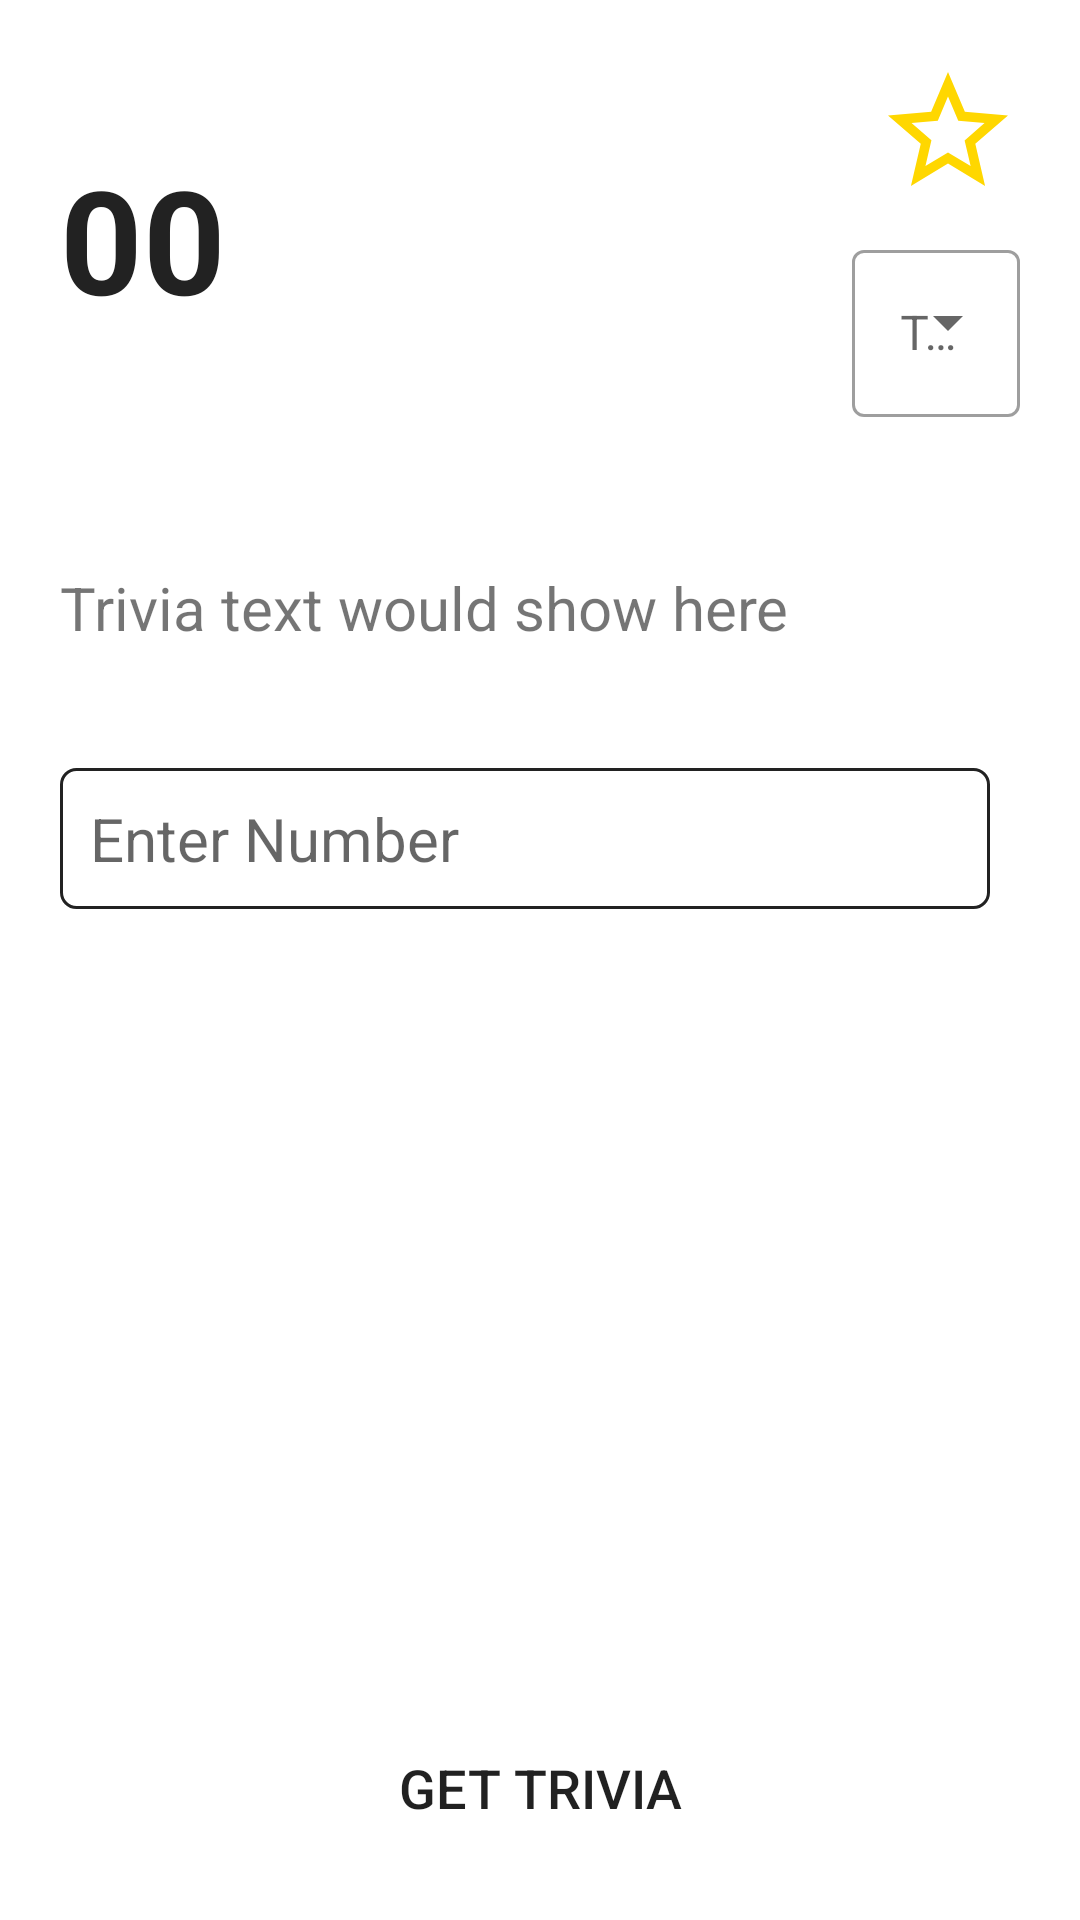

Here is an Android app screen rendered from its layout file. Give the layout XML and the strings, colors and styles it references.
<!-- AndroidManifest.xml: application theme Theme.TriviaApp -->
<!-- res/layout/fragment_numbers.xml -->
<?xml version="1.0" encoding="utf-8"?>
<androidx.constraintlayout.widget.ConstraintLayout xmlns:android="http://schemas.android.com/apk/res/android"
    xmlns:app="http://schemas.android.com/apk/res-auto"
    xmlns:tools="http://schemas.android.com/tools"
    android:layout_width="match_parent"
    android:layout_height="match_parent"
    android:padding="20dp"
    tools:context=".features.numbers.presentation.fragments.NumbersFragment">

    <TextView
        android:id="@+id/number"
        android:layout_width="0dp"
        android:layout_height="wrap_content"
        android:text="@string/default_number"
        android:textColor="@color/black2"
        android:textSize="@dimen/text_size_xxxl"
        android:textStyle="bold"
        android:layout_marginEnd="30dp"
        app:layout_constraintBottom_toBottomOf="@id/numbers_options"
        app:layout_constraintStart_toStartOf="parent"
        app:layout_constraintTop_toTopOf="@id/favourite_btn"
        app:layout_constraintEnd_toStartOf="@+id/numbers_options"/>

    <ImageButton
        android:id="@+id/favourite_btn"
        android:layout_width="wrap_content"
        android:layout_height="wrap_content"
        android:background="@null"
        android:src="@drawable/ic_star_outline_24"
        app:layout_constraintEnd_toEndOf="parent"
        app:layout_constraintTop_toTopOf="parent" />

    <com.google.android.material.textfield.TextInputLayout
        android:id="@+id/numbers_options"
        style="@style/Widget.MaterialComponents.TextInputLayout.OutlinedBox.ExposedDropdownMenu"
        android:layout_width="wrap_content"
        android:layout_height="wrap_content"
        android:layout_marginTop="10dp"
        app:layout_constraintEnd_toEndOf="@id/favourite_btn"
        app:layout_constraintTop_toBottomOf="@id/favourite_btn"
        android:hint="@string/type">
        <androidx.appcompat.widget.AppCompatAutoCompleteTextView
            android:id="@+id/numbers_options_dropdown"
            android:layout_width="wrap_content"
            android:layout_height="wrap_content"
            android:inputType="none"
            android:focusable="false"
            android:cursorVisible="false"/>
    </com.google.android.material.textfield.TextInputLayout>

    <TextView
        android:id="@+id/number_trivia_text"
        android:layout_width="0dp"
        android:layout_height="wrap_content"
        android:layout_marginTop="50dp"
        android:text="@string/default_long_text"
        android:textSize="@dimen/text_size_m"
        app:layout_constraintEnd_toEndOf="parent"
        app:layout_constraintStart_toStartOf="parent"
        app:layout_constraintTop_toBottomOf="@id/numbers_options" />

    <androidx.appcompat.widget.AppCompatEditText
        android:id="@+id/enter_number_text_field"
        android:visibility="visible"
        android:hint="@string/enter_number"
        android:inputType="number"
        app:layout_constraintTop_toBottomOf="@+id/text_fields_barrier"
        app:layout_constraintEnd_toEndOf="parent"
        app:layout_constraintStart_toStartOf="parent"
        style="@style/text_input_field_style1"/>

    <androidx.constraintlayout.widget.ConstraintLayout
        android:id="@+id/date_trivia_container"
        android:layout_width="0dp"
        android:layout_height="wrap_content"
        android:visibility="gone"
        app:layout_constraintBottom_toTopOf="@+id/get_trivia_btn"
        app:layout_constraintEnd_toEndOf="parent"
        app:layout_constraintStart_toStartOf="parent"
        app:layout_constraintTop_toBottomOf="@+id/text_fields_barrier"
        app:layout_constraintVertical_bias="0.0">

        <androidx.appcompat.widget.AppCompatEditText
            android:id="@+id/enter_day_text_field"
            android:hint="@string/enter_day"
            app:layout_constraintEnd_toStartOf="@id/enter_month_text_field"
            app:layout_constraintStart_toStartOf="parent"
            app:layout_constraintTop_toTopOf="parent"
            style="@style/text_input_field_style1" />

        <androidx.appcompat.widget.AppCompatEditText
            android:id="@+id/enter_month_text_field"
            android:hint="@string/enter_month"
            app:layout_constraintEnd_toEndOf="parent"
            app:layout_constraintStart_toEndOf="@+id/enter_day_text_field"
            app:layout_constraintTop_toTopOf="parent"
            style="@style/text_input_field_style1"/>
    </androidx.constraintlayout.widget.ConstraintLayout>


    <Button
        android:id="@+id/get_trivia_btn"
        android:layout_width="0dp"
        android:layout_height="wrap_content"
        android:background="@drawable/default_btn_bg"
        android:padding="10dp"
        android:text="@string/get_trivia"
        android:textSize="18sp"
        app:layout_constraintBottom_toBottomOf="parent"
        app:layout_constraintEnd_toEndOf="parent"
        app:layout_constraintStart_toStartOf="parent" />

    <androidx.constraintlayout.widget.Barrier
        android:id="@+id/text_fields_barrier"
        android:layout_width="0dp"
        android:layout_height="0dp"
        app:barrierDirection="bottom"
        app:constraint_referenced_ids="number_trivia_text"
        app:layout_constraintStart_toStartOf="parent"
        app:layout_constraintEnd_toEndOf="parent"
        app:layout_constraintTop_toBottomOf="@+id/number_trivia_text"/>

</androidx.constraintlayout.widget.ConstraintLayout>
<!-- resources referenced by this layout -->
<resources>
  <color name="black2">#222222</color>
  <dimen name="text_size_m">20sp</dimen>
  <dimen name="text_size_xxxl">48sp</dimen>
  <!-- drawable ic_star_outline_24 (drawable) -->
  <vector android:height="48dp" android:tint="#FFD700"
      android:viewportHeight="24" android:viewportWidth="24"
      android:width="48dp" xmlns:android="http://schemas.android.com/apk/res/android">
      <path android:fillColor="@android:color/white" android:pathData="M22,9.24l-7.19,-0.62L12,2 9.19,8.63 2,9.24l5.46,4.73L5.82,21 12,17.27 18.18,21l-1.63,-7.03L22,9.24zM12,15.4l-3.76,2.27 1,-4.28 -3.32,-2.88 4.38,-0.38L12,6.1l1.71,4.04 4.38,0.38 -3.32,2.88 1,4.28L12,15.4z"/>
  </vector>
  <string name="default_long_text">Trivia text would show here</string>
  <string name="default_number">00</string>
  <string name="enter_day">Enter Day</string>
  <string name="enter_month">Enter Month</string>
  <string name="enter_number">Enter Number</string>
  <string name="get_trivia">Get Trivia</string>
  <string name="type">Type</string>
  <style name="text_input_field_style1">
          <item name="android:layout_width">0dp</item>
          <item name="android:layout_height">wrap_content</item>
          <item name="android:layout_marginEnd">10dp</item>
          <item name="android:textSize">20sp</item>
          <item name="android:padding">10dp</item>
          <item name="android:background">@drawable/textfield_style</item>
          <item name="android:layout_marginTop">40dp</item>
      </style>
  <style name="Theme.TriviaApp" parent="Theme.MaterialComponents.DayNight.NoActionBar">
          
          <item name="colorPrimary">@color/colorPrimary</item>
          <item name="colorPrimaryVariant">@color/colorAccent</item>
          <item name="colorOnPrimary">@color/white</item>
          
          <item name="colorSecondary">@color/teal_200</item>
          <item name="colorSecondaryVariant">@color/teal_700</item>
          <item name="colorOnSecondary">@color/black</item>
          
          <item name="android:statusBarColor" tools:targetApi="l">?attr/colorPrimaryVariant</item>
          
      </style>
  <!-- drawable textfield_style (drawable) -->
  <?xml version="1.0" encoding="utf-8"?>
  <shape xmlns:android="http://schemas.android.com/apk/res/android">
      <stroke android:color="@color/black2" android:width="1dp" />
      <corners android:radius="5dp" />
  </shape>
  <color name="colorPrimary">#2F80ED</color>
  <color name="colorAccent">#2F80ED</color>
  <color name="white">#FFFFFFFF</color>
  <color name="teal_200">#FF03DAC5</color>
  <color name="teal_700">#FF018786</color>
  <color name="black">#FF000000</color>
</resources>
